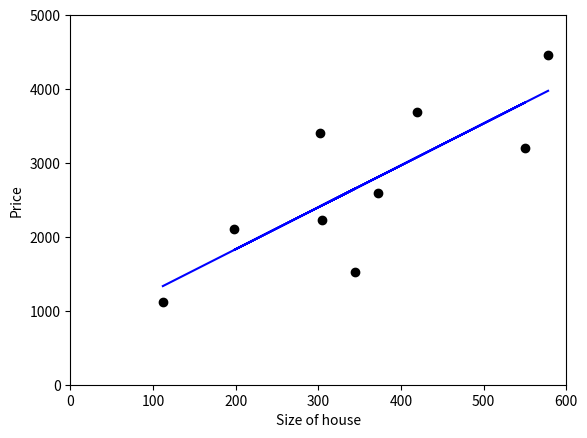

Source code (Python):
from scipy import stats
import numpy as np
from matplotlib import pyplot as plt

x = np.array([112, 345, 198, 305, 372, 550, 302, 420, 578])
y = np.array([1120, 1523, 2102, 2230, 2600, 3200, 3409, 3689, 4460])

slope, intercept, r_value, p_value, std_err, = stats.linregress(x,y)

plt.plot(x, y, 'ro', color='black')

plt.ylabel('Price')
plt.xlabel('Size of house')

plt.axis([0, 600, 0, 5000])

plt.plot(x, x*slope+intercept, 'b')

plt.show()

# PREDICTION

data = 150
result = data*slope+intercept
print(result)
